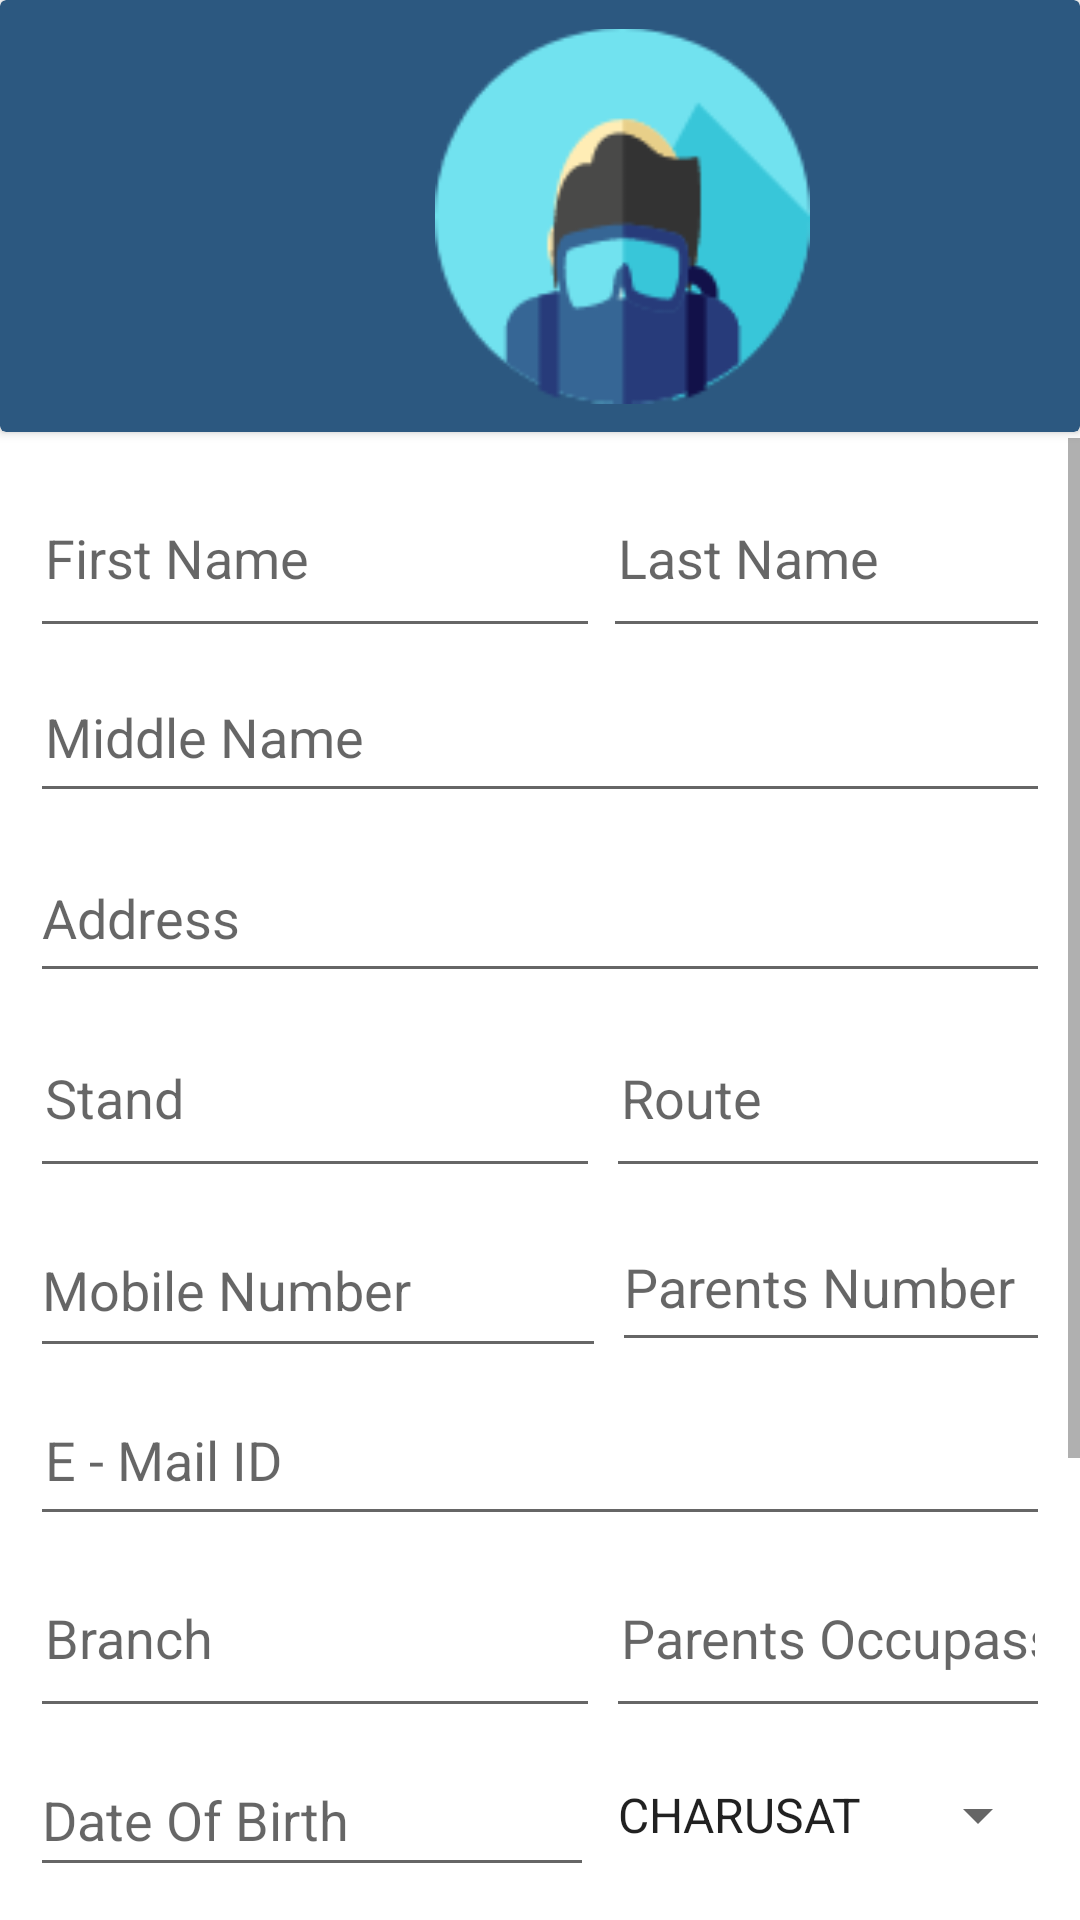

This screen was rendered from an Android layout file. Write that file and the resources it references.
<!-- AndroidManifest.xml: application theme AppTheme -->
<!-- res/layout/activity_edit.xml -->
<?xml version="1.0" encoding="utf-8"?>
<RelativeLayout xmlns:android="http://schemas.android.com/apk/res/android"
    xmlns:app="http://schemas.android.com/apk/res-auto"
    xmlns:tools="http://schemas.android.com/tools"
    android:layout_width="match_parent"
    android:layout_height="match_parent"
    android:background="@android:color/white"
    tools:context=".edit_form">

    <android.support.v7.widget.CardView
        android:layout_width="match_parent"
        android:layout_height="144dp"
        app:cardBackgroundColor="#2c5880">

        <ImageView
            android:id="@+id/s_image"
            android:layout_width="125dp"
            android:layout_height="134dp"
            android:layout_marginLeft="145dp"
            android:layout_marginTop="5dp"
            app:srcCompat="@drawable/diver"
            />
    </android.support.v7.widget.CardView>

    <ScrollView
        android:layout_width="match_parent"
        android:layout_height="585dp"
        android:layout_marginTop="146dp"
        android:background="#2c5880"
        android:isScrollContainer="true">

        <RelativeLayout
            android:layout_width="match_parent"
            android:layout_height="600dp"
            android:background="@android:color/background_light"
            android:padding="10dp">

            <Button
                android:id="@+id/form_submit"
                android:layout_width="300dp"
                android:layout_height="wrap_content"
                android:layout_marginLeft="50dp"
                android:layout_marginTop="650dp"
                android:background="#2c5880"
                android:text="S A V E"
                android:textColor="@android:color/white" />

            <EditText
                android:id="@+id/f_name"
                android:layout_width="190dp"
                android:layout_height="60dp"
                android:ems="10"
                android:hint="First Name"
                android:inputType="textPersonName"
                android:padding="5dp" />

            <EditText
                android:id="@+id/Branch"
                android:layout_width="190dp"
                android:layout_height="60dp"
                android:layout_marginTop="360dp"
                android:ems="10"
                android:hint="Branch"
                android:inputType="text"
                android:padding="5dp" />

            <EditText
                android:id="@+id/paidtill"
                android:layout_width="188dp"
                android:layout_height="55dp"
                android:layout_marginTop="530dp"
                android:ems="10"
                android:hint="Paidtill"
                android:inputType="text"
                android:padding="5dp" />

            <EditText
                android:id="@+id/p_occupassion"
                android:layout_width="190dp"
                android:layout_height="60dp"
                android:layout_marginLeft="192dp"
                android:layout_marginTop="360dp"
                android:ems="10"
                android:hint="Parents Occupassion"
                android:inputType="text"
                android:padding="5dp" />

            <EditText
                android:id="@+id/m_name"
                android:layout_width="382dp"
                android:layout_height="51dp"
                android:layout_marginTop="64dp"
                android:ems="10"
                android:hint="Middle Name"
                android:inputType="textPersonName"
                android:padding="5dp" />

            <EditText
                android:id="@+id/email__"
                android:layout_width="382dp"
                android:layout_height="51dp"
                android:layout_marginTop="305dp"
                android:ems="10"
                android:hint="E - Mail ID"
                android:inputType="textEmailAddress"
                android:padding="5dp" />

            <EditText
                android:id="@+id/l_name"
                android:layout_width="190dp"
                android:layout_height="60dp"
                android:layout_marginLeft="191dp"
                android:ems="10"
                android:hint="Last Name"
                android:inputType="textPersonName"
                android:padding="5dp" />

            <EditText
                android:id="@+id/address"
                android:layout_width="382dp"
                android:layout_height="53dp"
                android:layout_marginTop="122dp"
                android:ems="10"
                android:hint="Address"
                android:inputType="textMultiLine" />

            <EditText
                android:id="@+id/Stand"
                android:layout_width="190dp"
                android:layout_height="60dp"
                android:layout_marginTop="180dp"
                android:ems="10"
                android:hint="Stand"
                android:inputType="textPersonName"
                android:padding="5dp" />

            <EditText
                android:id="@+id/route"
                android:layout_width="190dp"
                android:layout_height="60dp"
                android:layout_marginLeft="192dp"
                android:layout_marginTop="180dp"
                android:ems="10"
                android:hint="Route"
                android:inputType="textPersonName"
                android:padding="5dp" />

            <EditText
                android:id="@+id/s_mobile"
                android:layout_width="192dp"
                android:layout_height="55dp"
                android:layout_marginTop="245dp"
                android:ems="10"
                android:hint="Mobile Number"
                android:inputType="phone" />

            <EditText
                android:id="@+id/p_mobile"
                android:layout_width="183dp"
                android:layout_height="53dp"
                android:layout_marginLeft="194dp"
                android:layout_marginTop="245dp"
                android:ems="10"
                android:hint="Parents Number"
                android:inputType="phone" />

            <EditText
                android:id="@+id/dob"
                android:layout_width="188dp"
                android:layout_height="48dp"
                android:layout_marginTop="425dp"
                android:clickable="true"
                android:ems="10"
                android:hint="Date Of Birth"
                android:inputType="date" />

            <Spinner
                android:id="@+id/college"
                android:layout_width="194dp"
                android:layout_height="48dp"
                android:layout_marginLeft="188dp"
                android:layout_marginTop="425dp"
                android:dropDownWidth="match_parent"
                android:entries="@array/college"
                android:spinnerMode="dropdown" />

            <Spinner
                android:id="@+id/amounttype"
                android:layout_width="194dp"
                android:layout_height="47dp"
                android:layout_marginLeft="188dp"
                android:layout_marginTop="481dp"
                android:dropDownWidth="match_parent"
                android:entries="@array/type"
                android:spinnerMode="dropdown" />

            <Spinner
                android:id="@+id/bustype"
                android:layout_width="194dp"
                android:layout_height="53dp"
                android:layout_marginLeft="188dp"
                android:layout_marginTop="531dp"
                android:dropDownWidth="match_parent"
                android:entries="@array/bustype"
                android:spinnerMode="dropdown" />

            <Spinner
                android:id="@+id/qr_option"
                android:layout_width="189dp"
                android:layout_height="40dp"
                android:layout_marginLeft="188dp"
                android:layout_marginTop="591dp"
                android:dropDownWidth="match_parent"
                android:entries="@array/qroption"
                android:spinnerMode="dropdown" />

            <EditText
                android:id="@+id/amount"
                android:layout_width="188dp"
                android:layout_height="47dp"
                android:layout_marginTop="480dp"
                android:ems="10"
                android:hint="Amount"
                android:inputType="number" />

            <TextView
                android:id="@+id/textView3"
                android:layout_width="149dp"
                android:layout_height="41dp"
                android:layout_marginLeft="10dp"
                android:layout_marginTop="590dp"
                android:text="QR Code?"
                style="@style/name"/>


        </RelativeLayout>
    </ScrollView>

</RelativeLayout>
<!-- resources referenced by this layout -->
<resources>
  <string-array name="bustype">
          <item name="regular">Regular</item>
          <item name="volvo">VOLVO</item>
          <item name="ac">A/C</item>
      </string-array>
  <string-array name="college">
          <item name="charusat">CHARUSAT</item>
          <item name="git">GIT</item>
          <item name="hgce">HGCE</item>
      </string-array>
  <string-array name="qroption">
          <item name="yes">YES</item>
          <item name="no">NO</item>
      </string-array>
  <string-array name="type">
          <item name="cash">CASH</item>
          <item name="chaque">CHAQUE</item>
      </string-array>
  <!-- drawable diver: png bitmap (drawable, 4458 bytes) -->
  <style name="name">
          <item name="android:textColor">#fff77062</item>
          <item name="android:textSize">26sp</item>
      </style>
  <style name="AppTheme" parent="Theme.AppCompat.Light.DarkActionBar">
          <item name="colorPrimary">@color/black</item>
          <item name="colorPrimaryDark">@color/black</item>
          <item name="colorAccent">@color/black_overlay</item>
      </style>
  <color name="black">#000</color>
  <color name="black_overlay">#66000000</color>
</resources>
